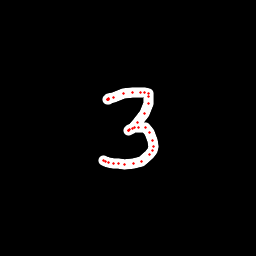

Data behind this chart, as committed beside it:
x, y, hover, eod
107.6, 99.89, 0.0, 0.0
107.2, 99.77, 0.0, 0.0
107.6, 99.42, 0.0, 0.0
108.1, 99.28, 0.0, 0.0
108.7, 98.87, 0.0, 0.0
113.4, 97.33, 0.0, 0.0
123.4, 93.67, 0.0, 0.0
132.7, 92.24, 0.0, 0.0
140.5, 92.65, 0.0, 0.0
144.4, 92.67, 0.0, 0.0
148.2, 93.63, 0.0, 0.0
149, 96.51, 0.0, 0.0
148.3, 103.7, 0.0, 0.0
144, 113.7, 0.0, 0.0
137.3, 122.9, 0.0, 0.0
132.1, 128.2, 0.0, 0.0
128.7, 130.8, 0.0, 0.0
128.4, 130.9, 0.0, 0.0
130, 129.7, 0.0, 0.0
134.4, 127.9, 0.0, 0.0
138.8, 127.1, 0.0, 0.0
145.1, 128, 0.0, 0.0
149.8, 133, 0.0, 0.0
152.2, 140.4, 0.0, 0.0
153.1, 146, 0.0, 0.0
152.5, 150.2, 0.0, 0.0
149.6, 154.4, 0.0, 0.0
141.6, 161.3, 0.0, 0.0
133.6, 163.8, 0.0, 0.0
124.9, 164.5, 0.0, 0.0
118.9, 163.9, 0.0, 0.0
113.3, 163.8, 0.0, 0.0
108.3, 162.9, 0.0, 0.0
105.1, 161.9, 0.0, 0.0
103.7, 160.4, 0.0, 1.0
